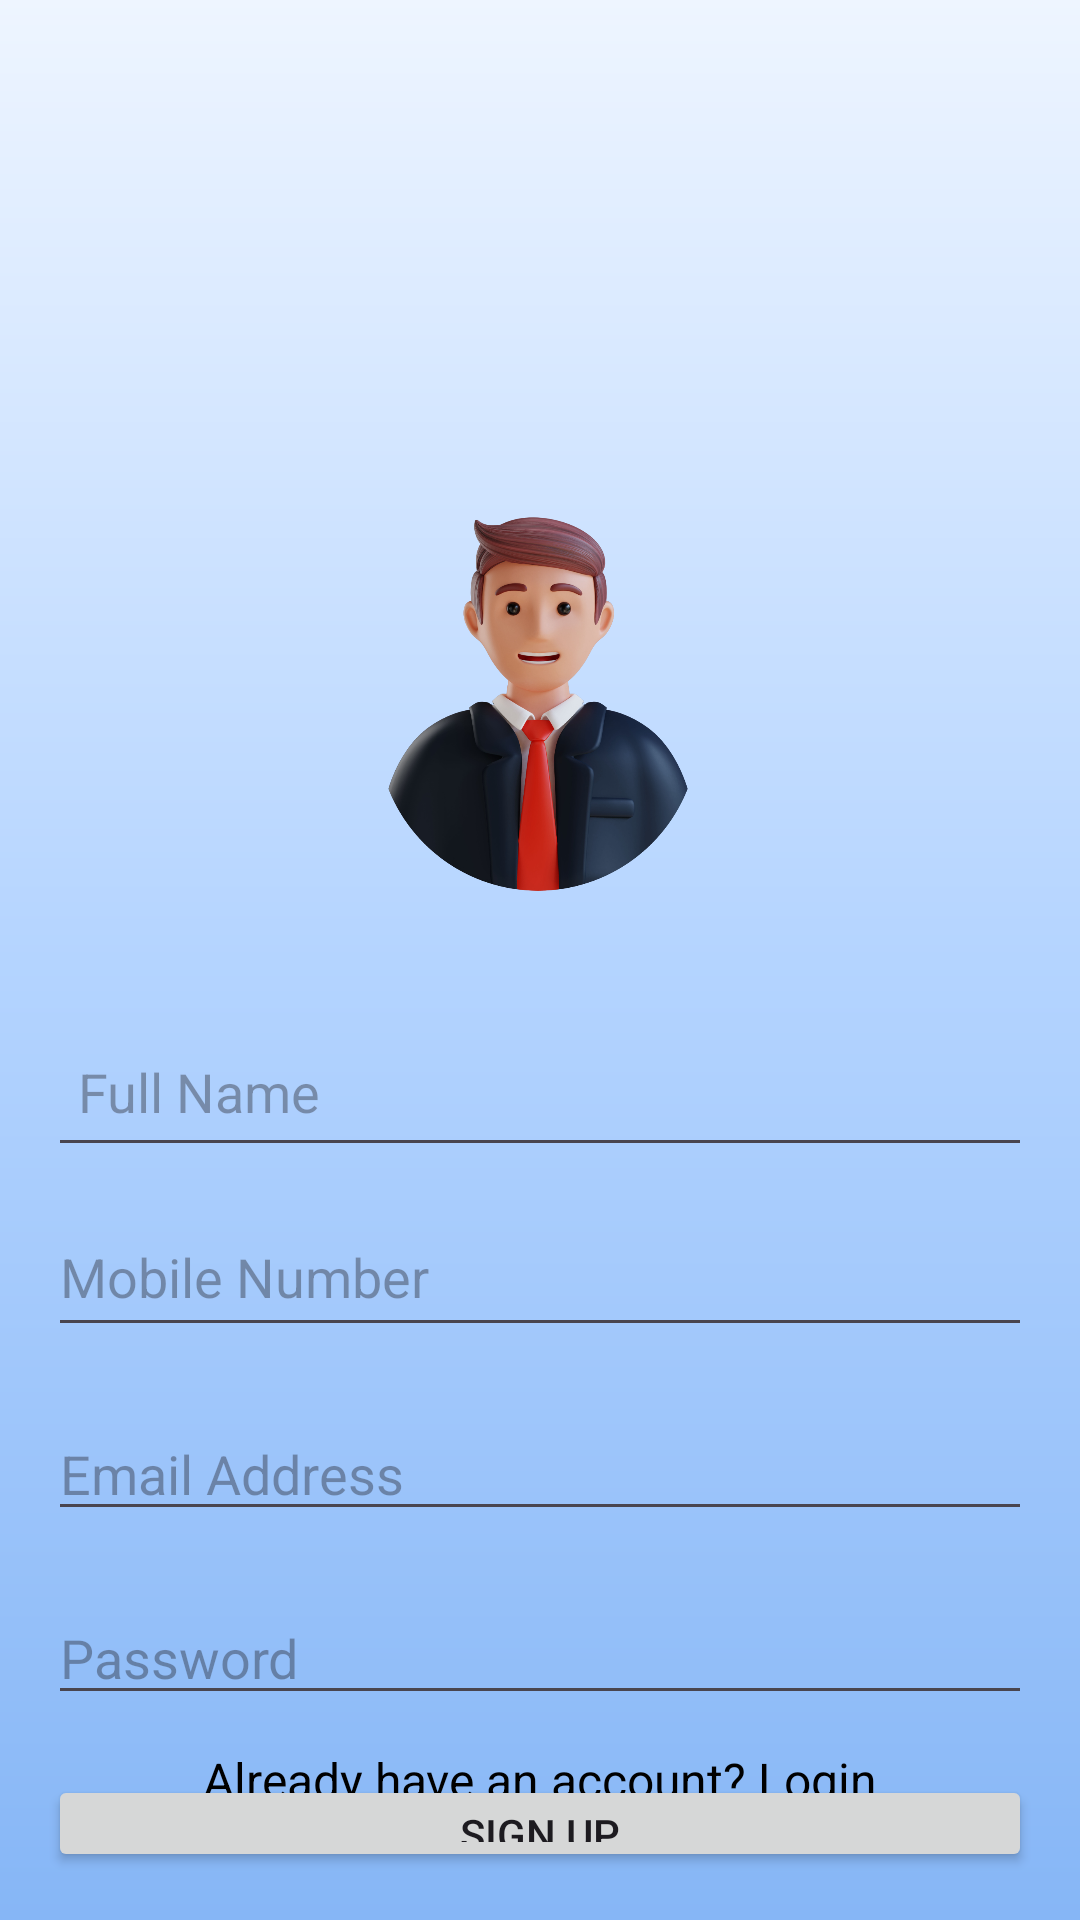

Here is an Android app screen rendered from its layout file. Give the layout XML and the strings, colors and styles it references.
<!-- AndroidManifest.xml: application theme Theme.Kuru -->
<!-- res/layout/signup.xml -->
<?xml version="1.0" encoding="utf-8"?>
<layout xmlns:android="http://schemas.android.com/apk/res/android">
    <RelativeLayout
    xmlns:tools="http://schemas.android.com/tools"
    android:layout_width="match_parent"
    android:layout_height="match_parent"
    android:background="@drawable/login_back"
    android:padding="16dp"
    tools:context=".MainActivity">

    <ImageView
        android:id="@+id/logo"
        android:layout_width="166dp"
        android:layout_height="172dp"
        android:layout_alignParentTop="true"
        android:layout_centerHorizontal="true"
        android:layout_marginTop="131dp"
        android:src="@drawable/acc2" />

    <EditText
        android:id="@+id/fullname"
        android:layout_width="match_parent"
        android:layout_height="50dp"
        android:layout_below="@id/logo"
        android:layout_marginTop="20dp"
        android:hint="Full Name"
        android:padding="10dp" />

    <EditText
        android:id="@+id/phonenumber"
        android:layout_width="match_parent"
        android:layout_height="50dp"
        android:layout_below="@id/fullname"
        android:layout_marginTop="10dp"
        android:hint="Mobile Number"
        android:inputType="phone" />

    <EditText
        android:id="@+id/email"
        android:layout_width="match_parent"
        android:layout_height="wrap_content"
        android:layout_below="@id/phonenumber"
        android:layout_marginTop="20dp"
        android:hint="Email Address" />

    <EditText
        android:id="@+id/password"
        android:layout_width="match_parent"
        android:layout_height="wrap_content"
        android:layout_below="@id/email"
        android:layout_marginTop="20dp"
        android:hint="Password"
        android:inputType="textPassword" />

    <Button
        android:id="@+id/signup"
        android:layout_width="match_parent"
        android:layout_height="wrap_content"
        android:layout_below="@id/password"
        android:layout_marginTop="20dp"
        android:text="Sign Up" />

    <TextView
        android:id="@+id/gotologin"
        android:layout_width="wrap_content"
        android:layout_height="wrap_content"
        android:layout_centerHorizontal="true"
        android:layout_alignParentBottom="true"
        android:layout_marginBottom="20dp"
        android:text="Already have an account? Login"
        android:textColor="@color/black"
        android:textSize="16sp" />

</RelativeLayout>
</layout>
<!-- resources referenced by this layout -->
<resources>
  <!-- drawable acc2: png bitmap (drawable, 483867 bytes) -->
  <!-- drawable login_back (drawable) -->
  <?xml version="1.0" encoding="utf-8"?>
  <shape xmlns:android="http://schemas.android.com/apk/res/android">
  
      <gradient android:type="linear" android:angle="150"
          android:startColor="#EEF5FF" android:centerColor="#B4D4FF" android:endColor="#86B6F6"/>
  </shape>
  <style name="Theme.Kuru" parent="Base.Theme.Kuru" />
  <style name="Base.Theme.Kuru" parent="Theme.Material3.Light.NoActionBar">
          
      </style>
  <!-- not gathered from this repository: default colours our renderer supplied (Android Studio template values) -->
  <color name="black">#FF000000</color>
</resources>
